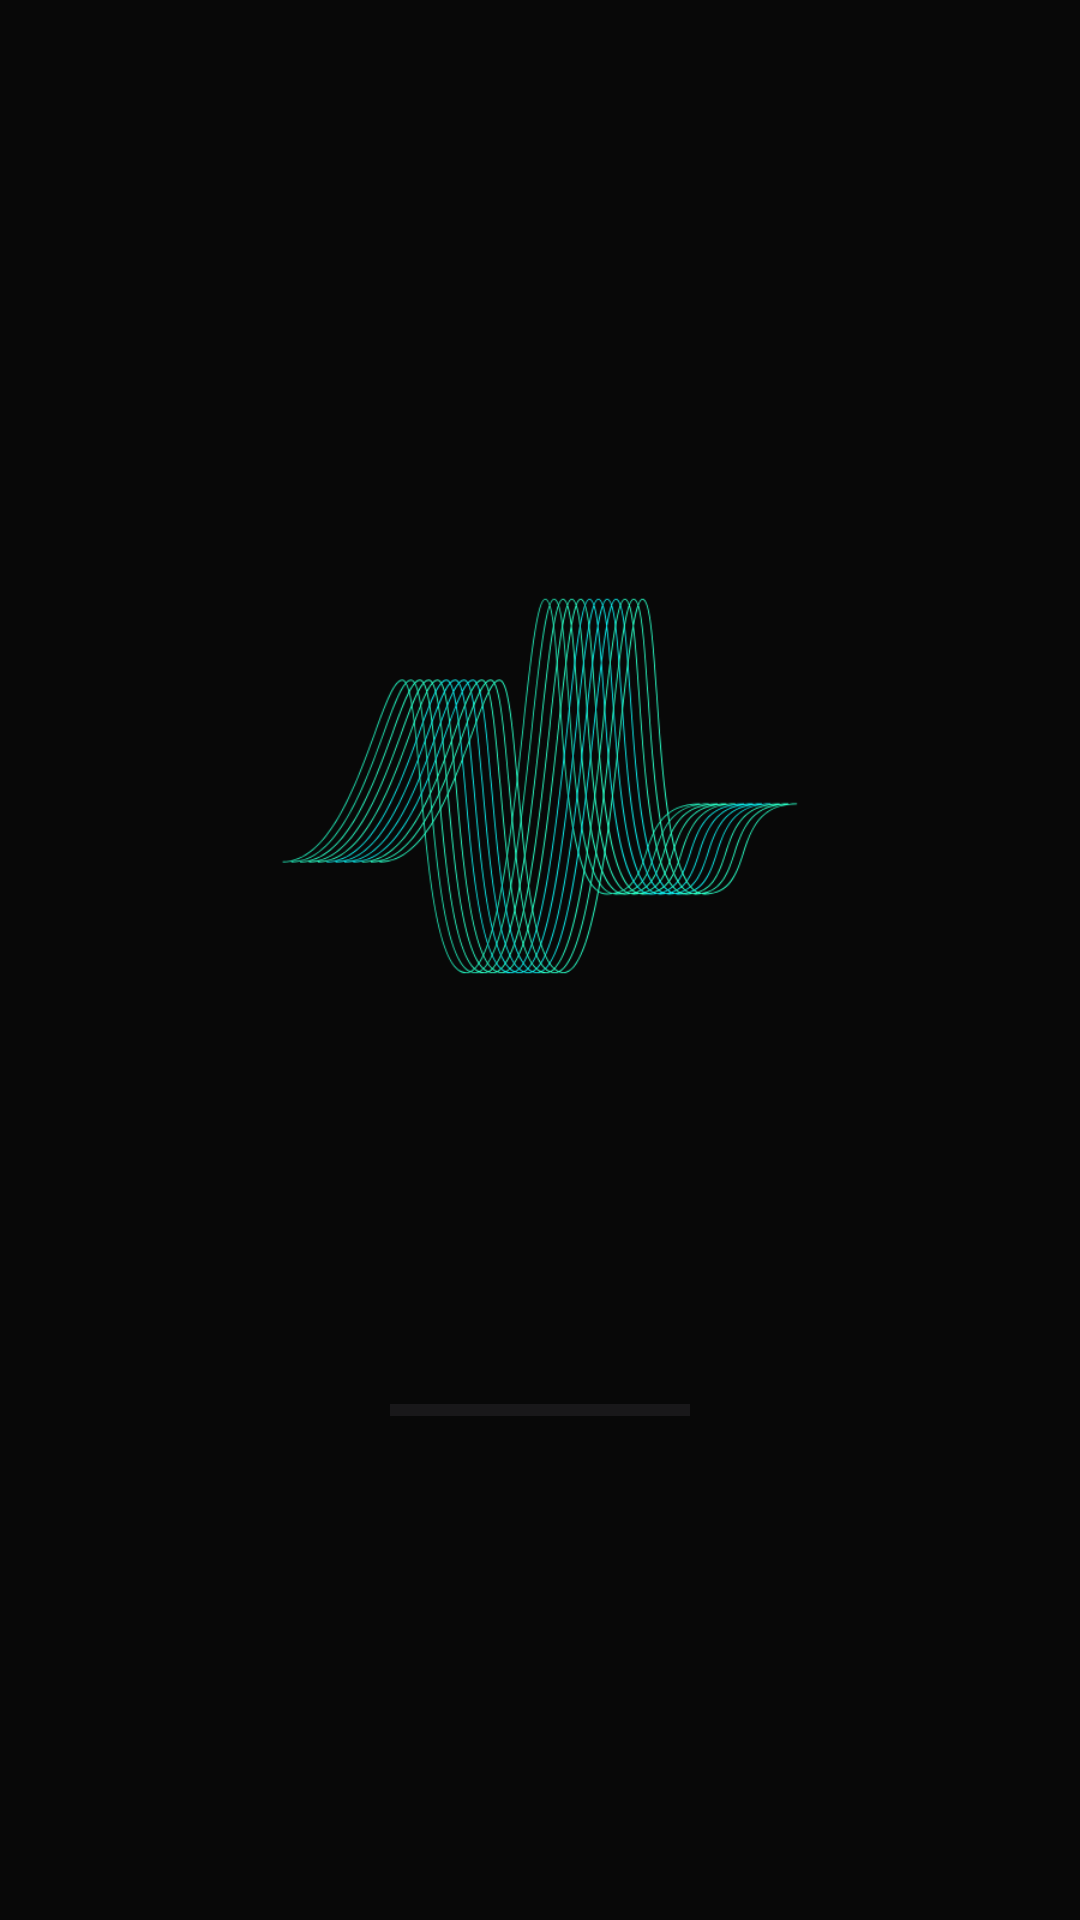

This screen was rendered from an Android layout file. Write that file and the resources it references.
<!-- AndroidManifest.xml: application theme Theme.TagTracer -->
<!-- res/layout/fragment_loading.xml -->
<?xml version="1.0" encoding="utf-8"?>
<LinearLayout xmlns:android="http://schemas.android.com/apk/res/android"
    android:orientation="vertical"
    android:layout_width="match_parent"
    android:layout_height="match_parent"
    android:gravity="center"
    android:background="#080808"
    android:padding="16dp">

    <ImageView
        android:id="@+id/appLogo"
        android:layout_width="200dp"
        android:layout_height="200dp"
        android:src="@drawable/logo_3"
        android:contentDescription="App Logo" />

    
    <ProgressBar
        android:id="@+id/progressBar"
        style="@style/Widget.AppCompat.ProgressBar.Horizontal"
        android:layout_width="100dp"
        android:layout_height="wrap_content"
        android:layout_marginTop="100dp"
        android:layout_gravity="center"
        android:progressTint="#29ffc6"
        android:backgroundTint="#333"
        android:indeterminate="false" />

</LinearLayout>
<!-- resources referenced by this layout -->
<resources>
  <!-- drawable logo_3: png bitmap (drawable, 86790 bytes) -->
  <style name="Theme.TagTracer" parent="Base.Theme.TagTracer" />
  <style name="Base.Theme.TagTracer" parent="Theme.Material3.DayNight.NoActionBar">
          
          
      </style>
</resources>
